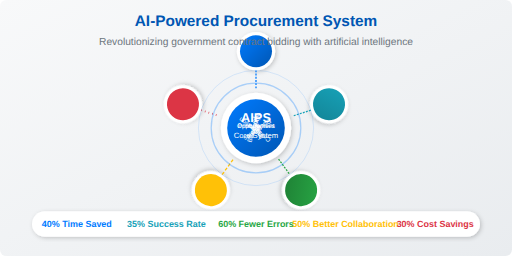
t = 0.00 s
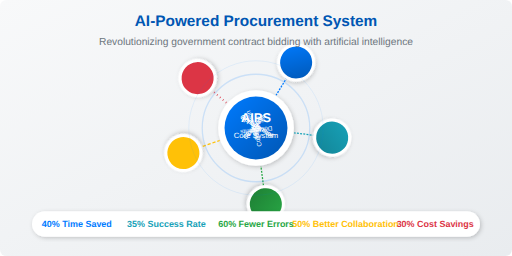
t = 1.75 s
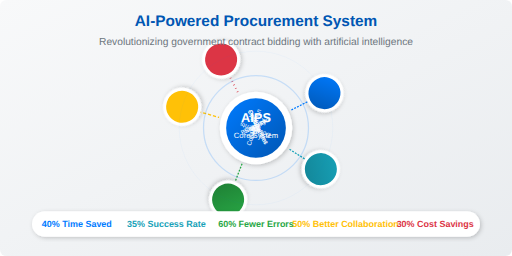
t = 3.50 s
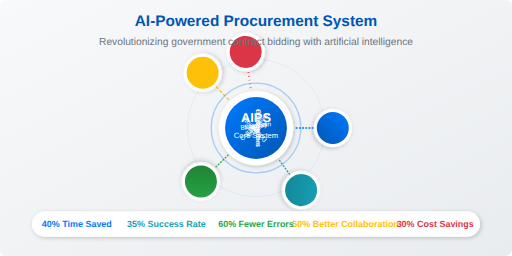
t = 5.00 s
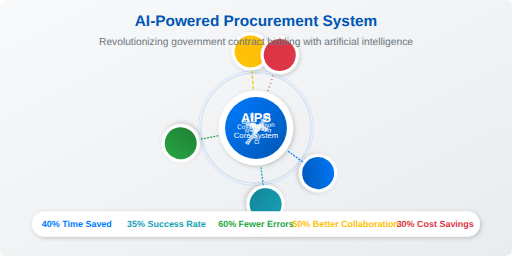
t = 7.00 s
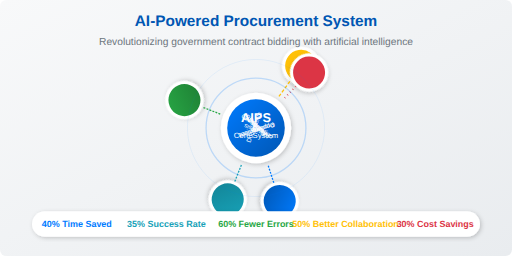
t = 9.00 s

The animated SVG that drew these frames (rendered in a browser with its animation timeline set to each time). Animation: 16 SMIL elements (animate=11,animateTransform=5); frames cover the first 9.00 s, repeats indefinitely.

<?xml version="1.0" encoding="UTF-8"?>
<svg width="800" height="400" viewBox="0 0 800 400" xmlns="http://www.w3.org/2000/svg">
  <defs>
    <linearGradient id="bgGradient" x1="0%" y1="0%" x2="100%" y2="100%">
      <stop offset="0%" stop-color="#f8f9fa"/>
      <stop offset="100%" stop-color="#e9ecef"/>
    </linearGradient>
    <linearGradient id="primaryGradient" x1="0%" y1="0%" x2="100%" y2="100%">
      <stop offset="0%" stop-color="#007bff"/>
      <stop offset="100%" stop-color="#0056b3"/>
    </linearGradient>
    <linearGradient id="infoGradient" x1="0%" y1="0%" x2="100%" y2="100%">
      <stop offset="0%" stop-color="#17a2b8"/>
      <stop offset="100%" stop-color="#138496"/>
    </linearGradient>
    <linearGradient id="successGradient" x1="0%" y1="0%" x2="100%" y2="100%">
      <stop offset="0%" stop-color="#28a745"/>
      <stop offset="100%" stop-color="#1e7e34"/>
    </linearGradient>
    <filter id="shadow" x="-20%" y="-20%" width="140%" height="140%">
      <feDropShadow dx="2" dy="2" stdDeviation="3" flood-opacity="0.2"/>
    </filter>
  </defs>
  
  <!-- Background -->
  <rect width="800" height="400" rx="10" fill="url(#bgGradient)"/>
  
  <!-- System Overview Animation -->
  <g transform="translate(400, 200)">
    <!-- Central Hub -->
    <circle cx="0" cy="0" r="60" fill="white" filter="url(#shadow)">
      <animate attributeName="r" values="55;60;55" dur="3s" repeatCount="indefinite"/>
    </circle>
    <circle cx="0" cy="0" r="50" fill="url(#primaryGradient)">
      <animate attributeName="r" values="45;50;45" dur="3s" repeatCount="indefinite"/>
    </circle>
    <text x="0" y="-10" font-family="Arial" font-size="20" font-weight="bold" fill="white" text-anchor="middle">AIPS</text>
    <text x="0" y="15" font-family="Arial" font-size="12" fill="white" text-anchor="middle">Core System</text>
    
    <!-- Orbiting Elements -->
    <!-- Procurement Opportunity -->
    <g>
      <animateTransform attributeName="transform" type="rotate" from="0" to="360" dur="20s" repeatCount="indefinite"/>
      <circle cx="0" cy="-120" r="30" fill="white" filter="url(#shadow)"/>
      <circle cx="0" cy="-120" r="25" fill="url(#primaryGradient)"/>
      <text x="0" cy="-125" font-family="Arial" font-size="10" fill="white" text-anchor="middle">Procurement</text>
      <text x="0" cy="-110" font-family="Arial" font-size="10" fill="white" text-anchor="middle">Opportunities</text>
      
      <!-- Data Flow to Center -->
      <path d="M0,-90 L0,-60" stroke="#007bff" stroke-width="2" stroke-dasharray="3,2">
        <animate attributeName="stroke-dashoffset" from="0" to="10" dur="1s" repeatCount="indefinite"/>
      </path>
    </g>
    
    <!-- AI Analysis -->
    <g>
      <animateTransform attributeName="transform" type="rotate" from="72" to="432" dur="25s" repeatCount="indefinite"/>
      <circle cx="0" cy="-120" r="30" fill="white" filter="url(#shadow)"/>
      <circle cx="0" cy="-120" r="25" fill="url(#infoGradient)"/>
      <text x="0" cy="-125" font-family="Arial" font-size="10" fill="white" text-anchor="middle">AI</text>
      <text x="0" cy="-110" font-family="Arial" font-size="10" fill="white" text-anchor="middle">Analysis</text>
      
      <!-- Data Flow to Center -->
      <path d="M0,-90 L0,-60" stroke="#17a2b8" stroke-width="2" stroke-dasharray="3,2">
        <animate attributeName="stroke-dashoffset" from="0" to="10" dur="1s" repeatCount="indefinite"/>
      </path>
    </g>
    
    <!-- Bid Documents -->
    <g>
      <animateTransform attributeName="transform" type="rotate" from="144" to="504" dur="22s" repeatCount="indefinite"/>
      <circle cx="0" cy="-120" r="30" fill="white" filter="url(#shadow)"/>
      <circle cx="0" cy="-120" r="25" fill="url(#successGradient)"/>
      <text x="0" cy="-125" font-family="Arial" font-size="10" fill="white" text-anchor="middle">Bid</text>
      <text x="0" cy="-110" font-family="Arial" font-size="10" fill="white" text-anchor="middle">Documents</text>
      
      <!-- Data Flow from Center -->
      <path d="M0,-60 L0,-90" stroke="#28a745" stroke-width="2" stroke-dasharray="3,2">
        <animate attributeName="stroke-dashoffset" from="0" to="-10" dur="1s" repeatCount="indefinite"/>
      </path>
    </g>
    
    <!-- Collaboration -->
    <g>
      <animateTransform attributeName="transform" type="rotate" from="216" to="576" dur="18s" repeatCount="indefinite"/>
      <circle cx="0" cy="-120" r="30" fill="white" filter="url(#shadow)"/>
      <circle cx="0" cy="-120" r="25" fill="#ffc107"/>
      <text x="0" cy="-125" font-family="Arial" font-size="10" fill="white" text-anchor="middle">Team</text>
      <text x="0" cy="-110" font-family="Arial" font-size="10" fill="white" text-anchor="middle">Collaboration</text>
      
      <!-- Data Flow bidirectional -->
      <path d="M0,-90 L0,-60" stroke="#ffc107" stroke-width="2" stroke-dasharray="5,3">
        <animate attributeName="stroke-dashoffset" from="0" to="16" dur="2s" repeatCount="indefinite"/>
      </path>
    </g>
    
    <!-- Blockchain Security -->
    <g>
      <animateTransform attributeName="transform" type="rotate" from="288" to="648" dur="28s" repeatCount="indefinite"/>
      <circle cx="0" cy="-120" r="30" fill="white" filter="url(#shadow)"/>
      <circle cx="0" cy="-120" r="25" fill="#dc3545"/>
      <text x="0" cy="-125" font-family="Arial" font-size="10" fill="white" text-anchor="middle">Blockchain</text>
      <text x="0" cy="-110" font-family="Arial" font-size="10" fill="white" text-anchor="middle">Security</text>
      
      <!-- Chain Link Effect -->
      <path d="M0,-90 L0,-60" stroke="#dc3545" stroke-width="3" stroke-dasharray="1,5">
        <animate attributeName="stroke-dashoffset" from="0" to="12" dur="1.5s" repeatCount="indefinite"/>
      </path>
    </g>
    
    <!-- Pulsing Rings -->
    <circle cx="0" cy="0" r="80" stroke="#007bff" stroke-width="2" fill="none" opacity="0.3">
      <animate attributeName="r" values="70;90;70" dur="5s" repeatCount="indefinite"/>
      <animate attributeName="opacity" values="0.3;0.1;0.3" dur="5s" repeatCount="indefinite"/>
    </circle>
    <circle cx="0" cy="0" r="100" stroke="#007bff" stroke-width="1" fill="none" opacity="0.2">
      <animate attributeName="r" values="90;120;90" dur="7s" repeatCount="indefinite"/>
      <animate attributeName="opacity" values="0.2;0.05;0.2" dur="7s" repeatCount="indefinite"/>
    </circle>
  </g>
  
  <!-- System Benefits (Bottom) -->
  <g transform="translate(400, 350)">
    <rect x="-350" y="-20" width="700" height="40" rx="20" fill="white" filter="url(#shadow)"/>
    
    <g transform="translate(-280, 0)">
      <text x="0" y="5" font-family="Arial" font-size="14" font-weight="bold" fill="#007bff" text-anchor="middle">40% Time Saved</text>
    </g>
    
    <g transform="translate(-140, 0)">
      <text x="0" y="5" font-family="Arial" font-size="14" font-weight="bold" fill="#17a2b8" text-anchor="middle">35% Success Rate</text>
    </g>
    
    <g transform="translate(0, 0)">
      <text x="0" y="5" font-family="Arial" font-size="14" font-weight="bold" fill="#28a745" text-anchor="middle">60% Fewer Errors</text>
    </g>
    
    <g transform="translate(140, 0)">
      <text x="0" y="5" font-family="Arial" font-size="14" font-weight="bold" fill="#ffc107" text-anchor="middle">50% Better Collaboration</text>
    </g>
    
    <g transform="translate(280, 0)">
      <text x="0" y="5" font-family="Arial" font-size="14" font-weight="bold" fill="#dc3545" text-anchor="middle">30% Cost Savings</text>
    </g>
  </g>
  
  <!-- Title -->
  <text x="400" y="40" font-family="Arial" font-size="24" font-weight="bold" fill="#0056b3" text-anchor="middle">AI-Powered Procurement System</text>
  <text x="400" y="70" font-family="Arial" font-size="16" fill="#6c757d" text-anchor="middle">Revolutionizing government contract bidding with artificial intelligence</text>
</svg>
